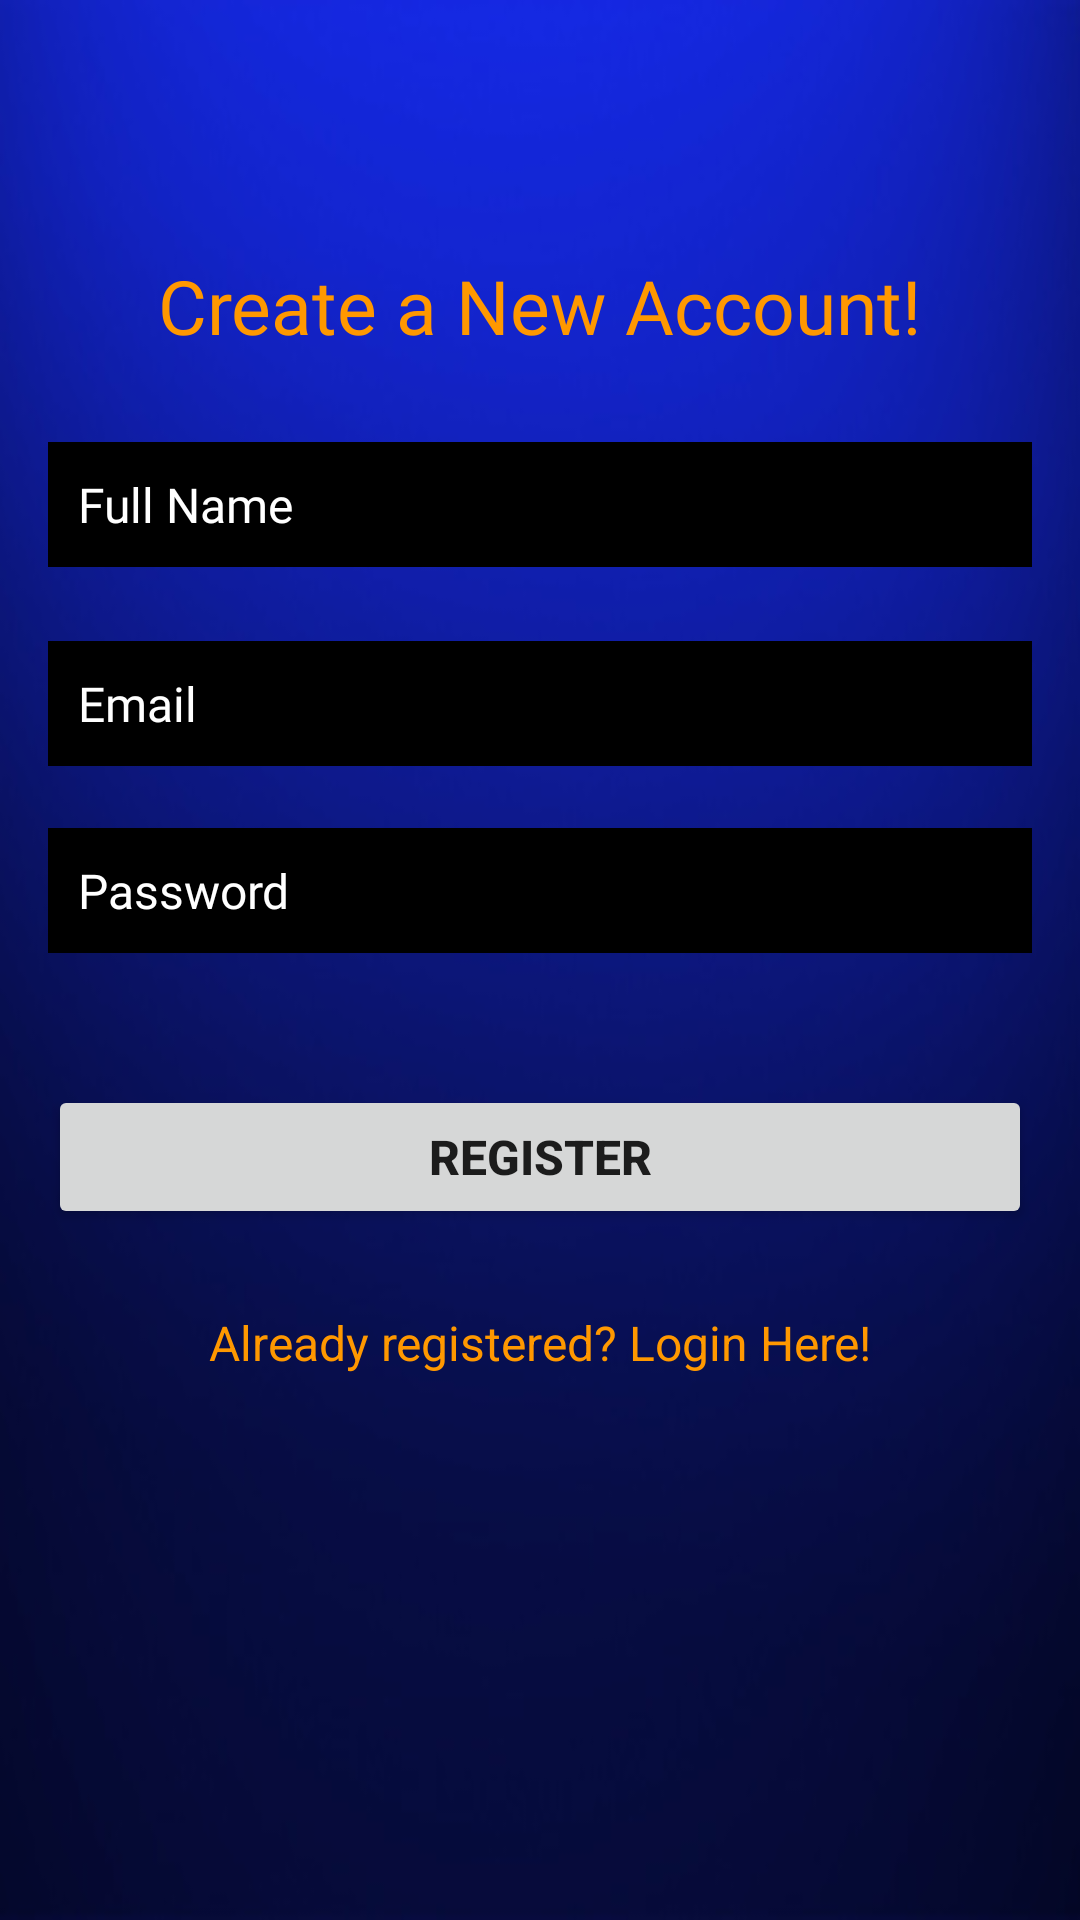

Layout XML and referenced resources for this Android screen:
<!-- AndroidManifest.xml: application theme AppTheme -->
<!-- res/layout/activity_register.xml -->
<?xml version="1.0" encoding="utf-8"?>
<androidx.constraintlayout.widget.ConstraintLayout xmlns:android="http://schemas.android.com/apk/res/android"
    xmlns:app="http://schemas.android.com/apk/res-auto"
    xmlns:tools="http://schemas.android.com/tools"
    android:layout_width="match_parent"
    android:layout_height="match_parent"
    android:background="@drawable/wallpaper"
    tools:context=".RegisterActivity">

    <TextView
        android:id="@+id/createAccount"
        android:layout_width="wrap_content"
        android:layout_height="wrap_content"
        android:fontFamily="@font/aclonica"
        android:text="Create a New Account!"
        android:textColor="#FF9800"
        android:textSize="25sp"
        app:layout_constraintBottom_toBottomOf="parent"
        app:layout_constraintEnd_toEndOf="parent"
        app:layout_constraintStart_toStartOf="parent"
        app:layout_constraintTop_toTopOf="parent"
        app:layout_constraintVertical_bias="0.13999999" />

    <EditText
        android:id="@+id/fullName"
        android:layout_width="0dp"
        android:layout_height="wrap_content"
        android:layout_marginStart="16dp"
        android:layout_marginEnd="16dp"
        android:background="#000"
        android:ems="10"
        android:fontFamily="@font/aclonica"
        android:hint="Full Name"
        android:inputType="textPersonName"
        android:padding="10dp"
        android:textColorHint="@android:color/white"
        android:textSize="16sp"
        android:textColor="@android:color/white"
        app:layout_constraintBottom_toBottomOf="parent"
        app:layout_constraintEnd_toEndOf="parent"
        app:layout_constraintHorizontal_bias="0.0"
        app:layout_constraintStart_toStartOf="parent"
        app:layout_constraintTop_toBottomOf="@+id/createAccount"
        app:layout_constraintVertical_bias="0.060000002" />

    <EditText
        android:id="@+id/Email"
        android:layout_width="0dp"
        android:layout_height="wrap_content"
        android:layout_marginStart="16dp"
        android:layout_marginEnd="16dp"
        android:background="#000"
        android:ems="10"
        android:fontFamily="@font/aclonica"
        android:hint="Email"
        android:inputType="textEmailAddress"
        android:padding="10dp"
        android:textColorHint="@android:color/white"
        android:textSize="16sp"
        android:textColor="@android:color/white"
        app:layout_constraintBottom_toBottomOf="parent"
        app:layout_constraintEnd_toEndOf="parent"
        app:layout_constraintHorizontal_bias="0.0"
        app:layout_constraintStart_toStartOf="parent"
        app:layout_constraintTop_toBottomOf="@+id/fullName"
        app:layout_constraintVertical_bias="0.060000002" />

    <EditText
        android:id="@+id/Password"
        android:layout_width="0dp"
        android:layout_height="wrap_content"
        android:layout_marginStart="16dp"
        android:layout_marginEnd="16dp"
        android:background="#000"
        android:ems="10"
        android:fontFamily="@font/aclonica"
        android:hint="Password"
        android:inputType="textPassword"
        android:padding="10dp"
        android:textColorHint="@android:color/white"
        android:textSize="16sp"
        android:textColor="@android:color/white"
        app:layout_constraintBottom_toBottomOf="parent"
        app:layout_constraintEnd_toEndOf="parent"
        app:layout_constraintHorizontal_bias="0.0"
        app:layout_constraintStart_toStartOf="parent"
        app:layout_constraintTop_toBottomOf="@+id/Email"
        app:layout_constraintVertical_bias="0.060000002" />

    <Button
        android:id="@+id/registerBtn"
        android:layout_width="0dp"
        android:layout_height="wrap_content"
        android:layout_marginStart="16dp"
        android:layout_marginEnd="16dp"
        android:text="Register"
        android:textSize="16sp"
        android:textStyle="bold"
        app:layout_constraintBottom_toBottomOf="parent"
        app:layout_constraintEnd_toEndOf="parent"
        app:layout_constraintHorizontal_bias="0.0"
        app:layout_constraintStart_toStartOf="parent"
        app:layout_constraintTop_toBottomOf="@+id/Password"
        app:layout_constraintVertical_bias="0.16000003" />

    <TextView
        android:id="@+id/createText"
        android:layout_width="wrap_content"
        android:layout_height="wrap_content"
        android:text="Already registered? Login Here!"
        android:textColor="#FF9800"
        android:textSize="16sp"
        app:layout_constraintBottom_toBottomOf="parent"
        app:layout_constraintEnd_toEndOf="parent"
        app:layout_constraintStart_toStartOf="parent"
        app:layout_constraintTop_toBottomOf="@+id/registerBtn"
        app:layout_constraintVertical_bias="0.13" />

    <ProgressBar
        android:id="@+id/progressBar"
        style="?android:attr/progressBarStyle"
        android:layout_width="wrap_content"
        android:layout_height="wrap_content"
        android:visibility="invisible"
        app:layout_constraintBottom_toBottomOf="parent"
        app:layout_constraintEnd_toEndOf="parent"
        app:layout_constraintStart_toStartOf="parent"
        app:layout_constraintTop_toBottomOf="@+id/createText"
        app:layout_constraintVertical_bias="0.39" />

</androidx.constraintlayout.widget.ConstraintLayout>
<!-- resources referenced by this layout -->
<resources>
  <!-- drawable wallpaper: jpg bitmap (drawable, 16661 bytes) -->
  <style name="AppTheme" parent="Theme.AppCompat.Light.NoActionBar">
          
          <item name="colorPrimary">@color/colorPrimary</item>
          <item name="colorPrimaryDark">@color/colorPrimary</item>
          <item name="colorAccent">@color/colorPrimary</item>
      </style>
  <color name="colorPrimary">#021973</color>
</resources>
